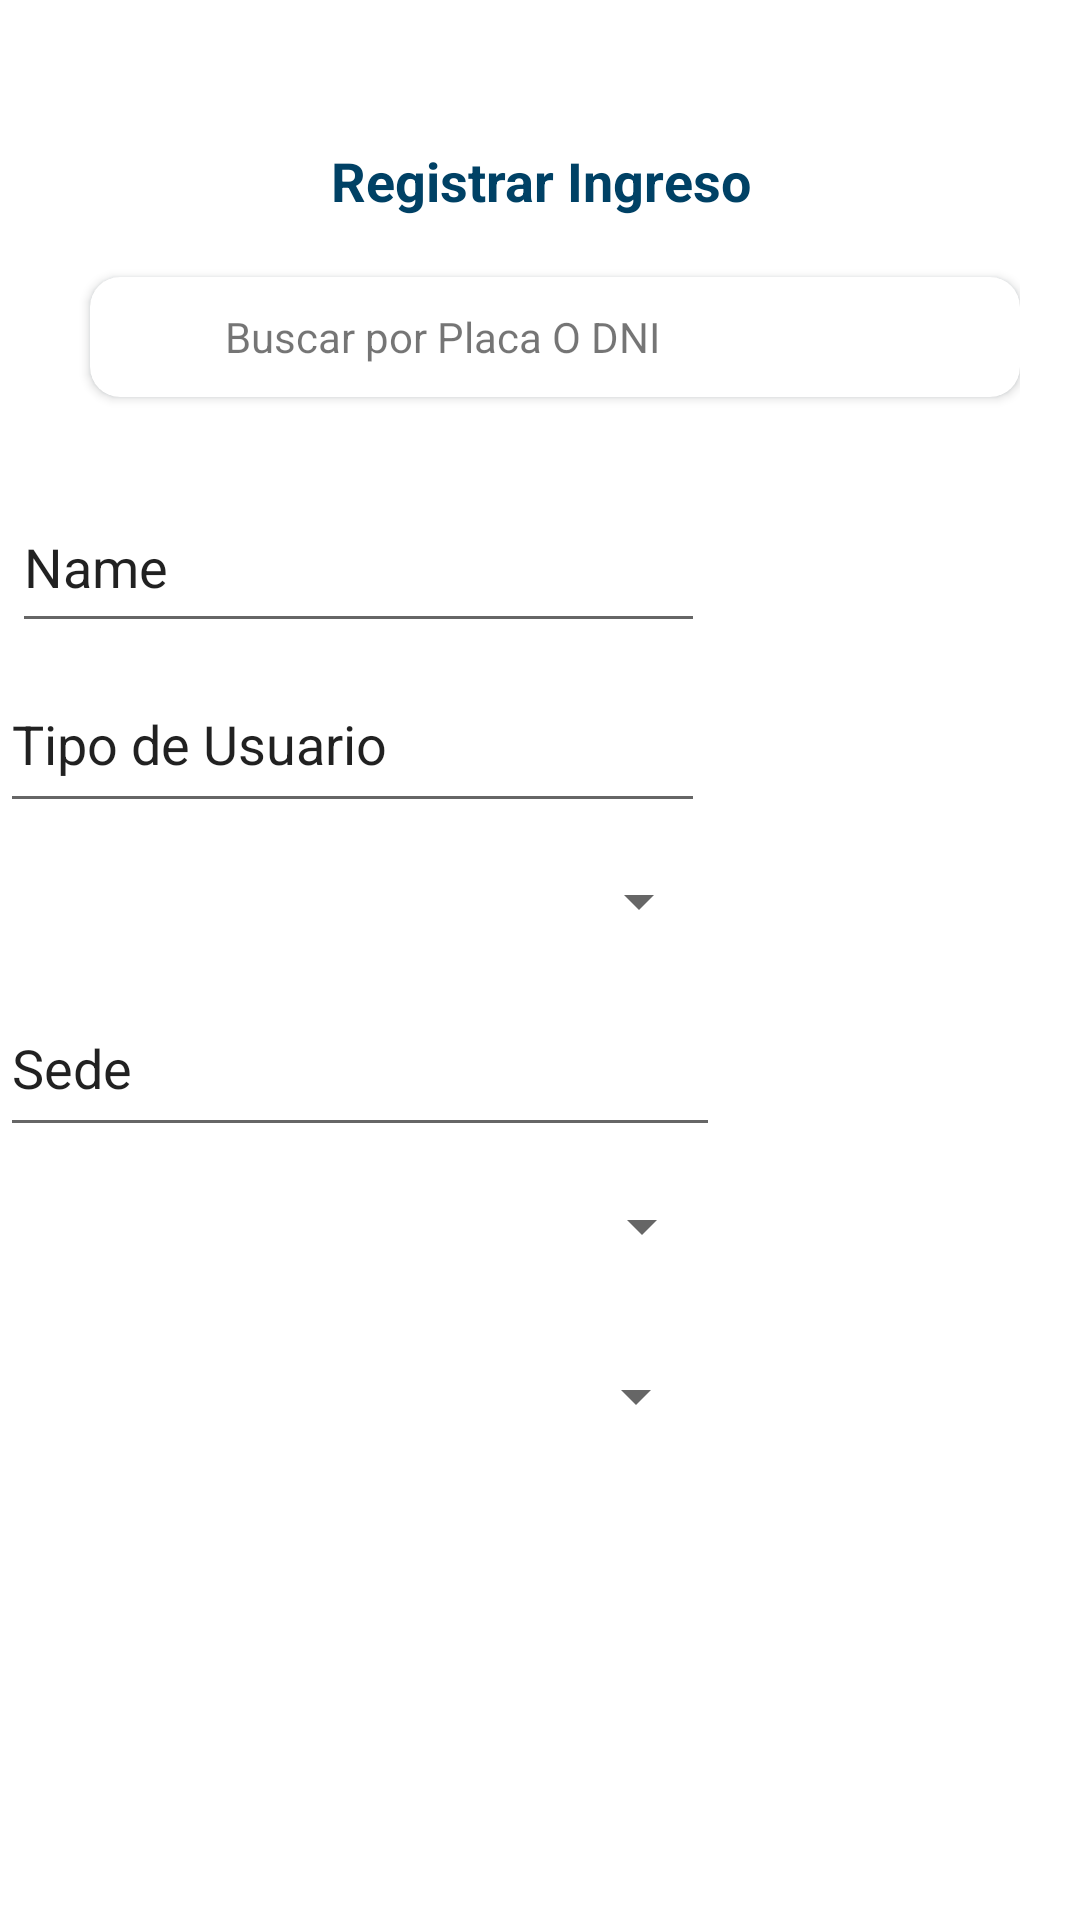

This screen was rendered from an Android layout file. Write that file and the resources it references.
<!-- AndroidManifest.xml: application theme Theme.CibertecParking -->
<!-- res/layout/fragment_registrar_ingreso.xml -->
<?xml version="1.0" encoding="utf-8"?>
<FrameLayout xmlns:android="http://schemas.android.com/apk/res/android"
    xmlns:app="http://schemas.android.com/apk/res-auto"
    xmlns:tools="http://schemas.android.com/tools"
    android:layout_width="match_parent"
    android:layout_height="match_parent"
    tools:context=".fragment_registrar_ingreso">

    <androidx.constraintlayout.widget.ConstraintLayout
        android:layout_width="match_parent"
        android:layout_height="match_parent">

        <LinearLayout
            android:id="@+id/linearLayout2"
            android:layout_width="match_parent"
            android:layout_height="80dp"
            android:gravity="center_vertical"
            app:layout_constraintTop_toBottomOf="@+id/textView5"
            tools:layout_editor_absoluteX="0dp">

            <LinearLayout
                android:layout_width="match_parent"
                android:layout_height="wrap_content"
                android:layout_marginStart="20dp"
                android:layout_marginEnd="20dp">


                <androidx.cardview.widget.CardView
                    android:layout_width="match_parent"
                    android:layout_height="40dp"
                    android:layout_marginVertical="4dp"
                    android:layout_marginStart="10dp"
                    android:outlineAmbientShadowColor="@color/darkblue"
                    app:cardCornerRadius="10dp">

                    <LinearLayout
                        android:layout_width="match_parent"
                        android:layout_height="match_parent"
                        android:gravity="center_vertical">

                        <ImageView
                            android:layout_width="25dp"
                            android:layout_height="25dp"
                            android:layout_marginStart="10dp"
                            android:src="@drawable/round_search_24"
                            android:tint="@color/darkblue"
                            tools:ignore="UseAppTint" />


                        <TextView
                            android:layout_width="match_parent"
                            android:layout_height="wrap_content"
                            android:layout_marginStart="10dp"
                            android:layout_weight="1"
                            android:text="Buscar por Placa O DNI"></TextView>

                        <ImageView
                            android:layout_width="25dp"
                            android:layout_height="25dp"
                            android:layout_marginEnd="10dp"
                            android:src="@drawable/round_mic_24"
                            android:tint="@color/darkblue"
                            tools:ignore="UseAppTint" />
                    </LinearLayout>

                </androidx.cardview.widget.CardView>


            </LinearLayout>

        </LinearLayout>

        <TextView
            android:id="@+id/textView5"
            android:layout_width="match_parent"
            android:layout_height="wrap_content"
            android:layout_marginTop="48dp"
            android:text="Registrar Ingreso"
            android:textAlignment="center"
            android:textColor="@color/darkblue"
            android:textSize="18dp"
            android:textStyle="bold"
            app:layout_constraintTop_toTopOf="parent"
            tools:layout_editor_absoluteX="0dp"></TextView>

        <EditText
            android:id="@+id/editTextText"
            android:layout_width="231dp"
            android:layout_height="54dp"
            android:layout_marginStart="4dp"
            android:layout_marginTop="8dp"
            android:ems="10"
            android:inputType="text"
            android:text="Name"
            app:layout_constraintStart_toStartOf="parent"
            app:layout_constraintTop_toBottomOf="@+id/linearLayout2" />

        <EditText
            android:id="@+id/editTextText2"
            android:layout_width="235dp"
            android:layout_height="56dp"
            android:layout_marginTop="4dp"
            android:ems="10"
            android:inputType="text"
            android:text="Tipo de Usuario"
            app:layout_constraintStart_toStartOf="parent"
            app:layout_constraintTop_toBottomOf="@+id/editTextText" />

        <Spinner
            android:id="@+id/spinner"
            android:layout_width="237dp"
            android:layout_height="52dp"
            app:layout_constraintStart_toStartOf="parent"
            app:layout_constraintTop_toBottomOf="@+id/editTextText2"
            tools:listitem="vehículo" />

        <EditText
            android:id="@+id/editTextText3"
            android:layout_width="240dp"
            android:layout_height="56dp"
            android:ems="10"
            android:inputType="text"
            android:text="Sede"
            app:layout_constraintStart_toStartOf="parent"
            app:layout_constraintTop_toBottomOf="@+id/spinner" />

        <Spinner
            android:id="@+id/spinner2"
            android:layout_width="238dp"
            android:layout_height="53dp"
            app:layout_constraintStart_toStartOf="parent"
            app:layout_constraintTop_toBottomOf="@+id/editTextText3"
            tools:listitem="Piso" />

        <Spinner
            android:id="@+id/spinner3"
            android:layout_width="236dp"
            android:layout_height="52dp"
            android:layout_marginTop="4dp"
            app:layout_constraintStart_toStartOf="parent"
            app:layout_constraintTop_toBottomOf="@+id/spinner2"
            tools:listitem="Area de estacionamiento" />
    </androidx.constraintlayout.widget.ConstraintLayout>
</FrameLayout>
<!-- resources referenced by this layout -->
<resources>
  <color name="darkblue">#004165</color>
  <style name="Theme.CibertecParking" parent="Theme.MaterialComponents.DayNight.DarkActionBar">
          
          <item name="colorPrimary">@color/purple_500</item>
          <item name="colorPrimaryVariant">@color/purple_700</item>
          <item name="colorOnPrimary">@color/white</item>
          
          <item name="colorSecondary">@color/teal_200</item>
          <item name="colorSecondaryVariant">@color/teal_700</item>
          <item name="colorOnSecondary">@color/black</item>
          
          <item name="android:statusBarColor">?attr/colorPrimaryVariant</item>
          
      </style>
  <color name="purple_500">#FF6200EE</color>
  <color name="purple_700">#FF3700B3</color>
  <color name="white">#FFFFFFFF</color>
  <color name="teal_200">#FF03DAC5</color>
  <color name="teal_700">#FF018786</color>
  <color name="black">#FF000000</color>
</resources>
